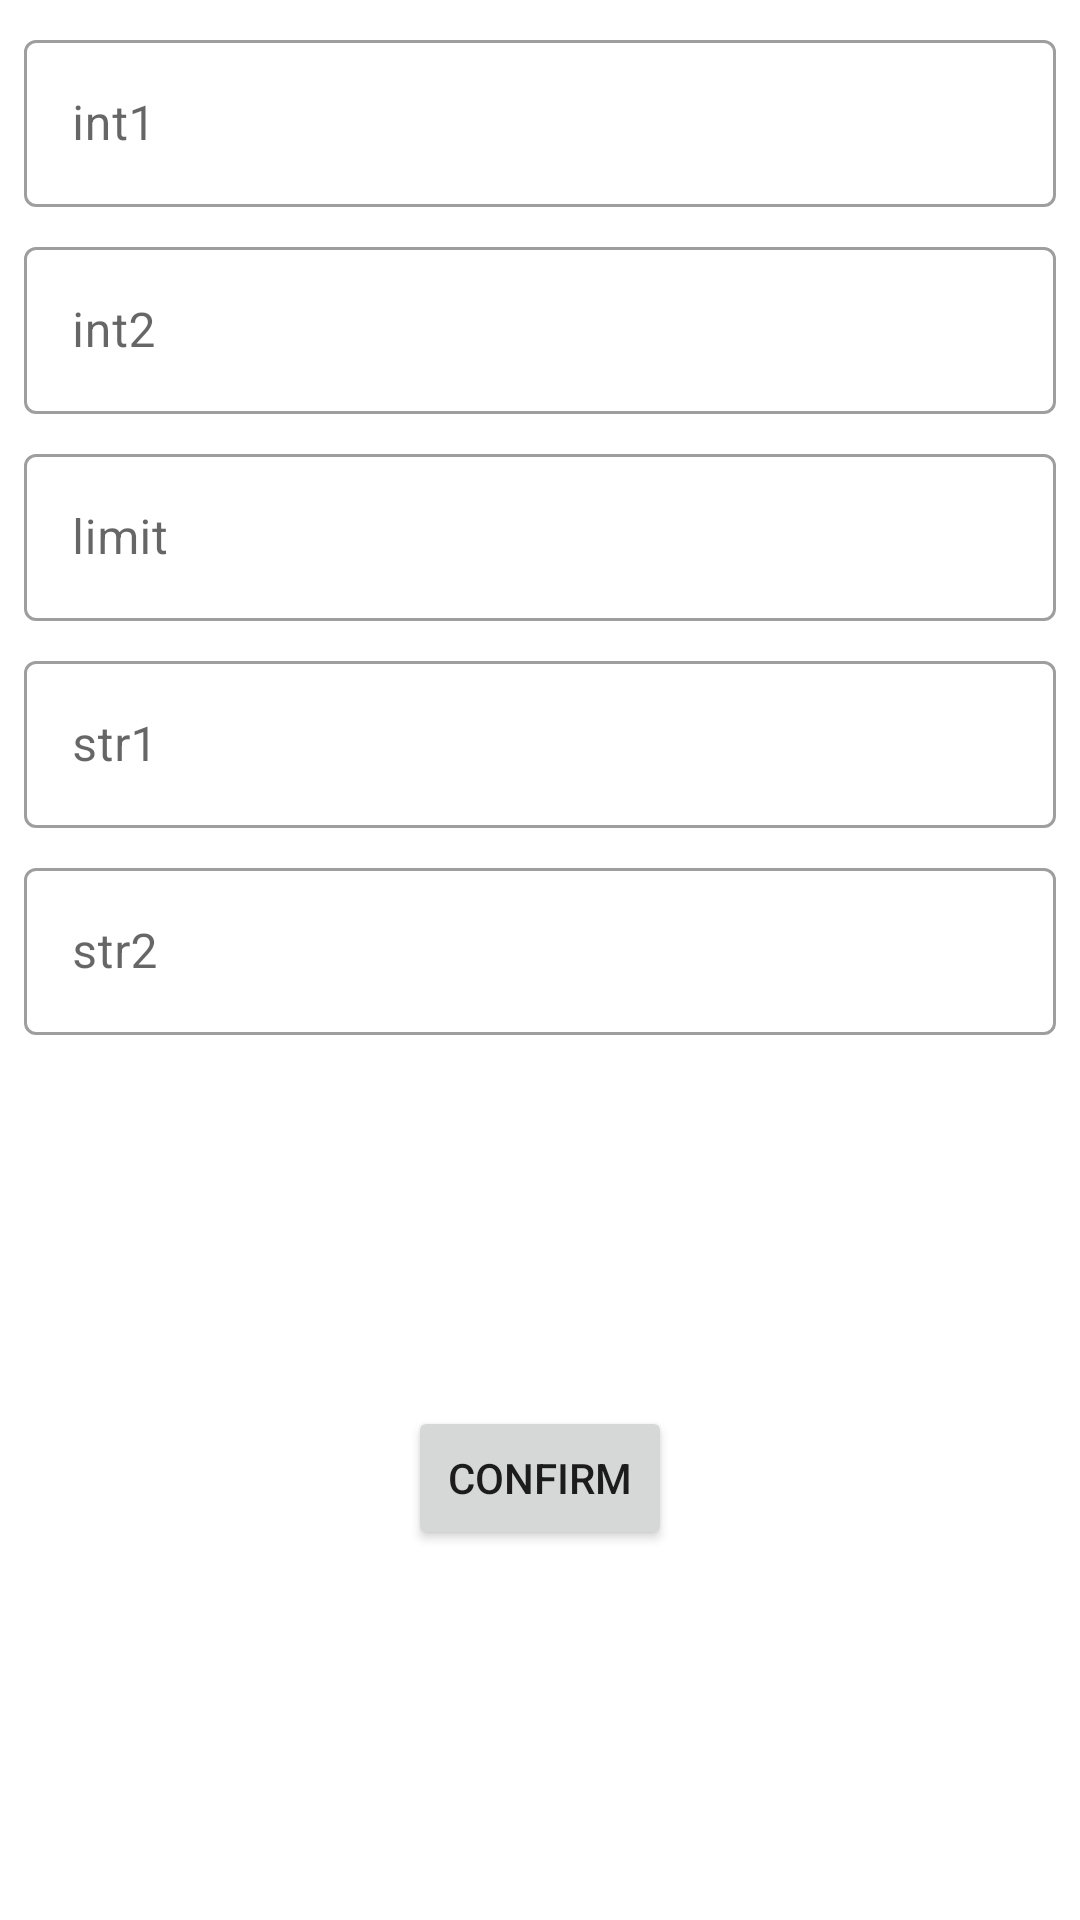

Android layout source for this screen:
<!-- AndroidManifest.xml: application theme Theme.Fizzbuzz -->
<!-- res/layout/fragment_parameters.xml -->
<?xml version="1.0" encoding="utf-8"?>
<androidx.constraintlayout.widget.ConstraintLayout
    xmlns:android="http://schemas.android.com/apk/res/android"
    xmlns:app="http://schemas.android.com/apk/res-auto"
    xmlns:tools="http://schemas.android.com/tools"
    android:layout_width="match_parent"
    android:layout_height="match_parent"
    tools:context=".ui.parameters.ParametersFragment">

    <com.google.android.material.textfield.TextInputLayout
        android:id="@+id/parametersTextInputLayoutInt1"
        android:layout_width="0dp"
        android:layout_height="wrap_content"
        android:layout_margin="8dp"
        app:layout_constraintEnd_toEndOf="parent"
        app:layout_constraintStart_toStartOf="parent"
        app:layout_constraintTop_toTopOf="parent">

        <com.google.android.material.textfield.TextInputEditText
            android:id="@+id/parametersTextInputEditTextInt1"
            android:layout_width="match_parent"
            android:layout_height="wrap_content"
            android:hint="@string/int1"
            android:imeOptions="actionNext"
            android:inputType="number" />
    </com.google.android.material.textfield.TextInputLayout>

    <com.google.android.material.textfield.TextInputLayout
        android:id="@+id/parametersTextInputLayoutInt2"
        android:layout_width="0dp"
        android:layout_height="wrap_content"
        android:layout_margin="8dp"
        app:layout_constraintEnd_toEndOf="parent"
        app:layout_constraintStart_toStartOf="parent"
        app:layout_constraintTop_toBottomOf="@id/parametersTextInputLayoutInt1">

        <com.google.android.material.textfield.TextInputEditText
            android:id="@+id/parametersTextInputEditTextInt2"
            android:layout_width="match_parent"
            android:layout_height="wrap_content"
            android:hint="@string/int2"
            android:imeOptions="actionNext"
            android:inputType="number" />
    </com.google.android.material.textfield.TextInputLayout>

    <com.google.android.material.textfield.TextInputLayout
        android:id="@+id/parametersTextInputLayoutLimit"
        android:layout_width="0dp"
        android:layout_height="wrap_content"
        android:layout_margin="8dp"
        app:layout_constraintEnd_toEndOf="parent"
        app:layout_constraintStart_toStartOf="parent"
        app:layout_constraintTop_toBottomOf="@id/parametersTextInputLayoutInt2">

        <com.google.android.material.textfield.TextInputEditText
            android:id="@+id/parametersTextInputEditTextLimit"
            android:layout_width="match_parent"
            android:layout_height="wrap_content"
            android:hint="@string/limit"
            android:imeOptions="actionNext"
            android:inputType="number" />
    </com.google.android.material.textfield.TextInputLayout>

    <com.google.android.material.textfield.TextInputLayout
        android:id="@+id/parametersTextInputLayoutStr1"
        android:layout_width="0dp"
        android:layout_height="wrap_content"
        android:layout_margin="8dp"
        app:layout_constraintEnd_toEndOf="parent"
        app:layout_constraintStart_toStartOf="parent"
        app:layout_constraintTop_toBottomOf="@id/parametersTextInputLayoutLimit">

        <com.google.android.material.textfield.TextInputEditText
            android:id="@+id/parametersTextInputEditTextStr1"
            android:layout_width="match_parent"
            android:layout_height="wrap_content"
            android:hint="@string/str1"
            android:imeOptions="actionNext"
            android:inputType="text" />
    </com.google.android.material.textfield.TextInputLayout>

    <com.google.android.material.textfield.TextInputLayout
        android:id="@+id/parametersTextInputLayoutStr2"
        android:layout_width="0dp"
        android:layout_height="wrap_content"
        android:layout_margin="8dp"
        app:layout_constraintEnd_toEndOf="parent"
        app:layout_constraintStart_toStartOf="parent"
        app:layout_constraintTop_toBottomOf="@id/parametersTextInputLayoutStr1">

        <com.google.android.material.textfield.TextInputEditText
            android:id="@+id/parametersTextInputEditTextStr2"
            android:layout_width="match_parent"
            android:layout_height="wrap_content"
            android:hint="@string/str2"
            android:imeOptions="actionDone"
            android:inputType="text" />
    </com.google.android.material.textfield.TextInputLayout>

    <Button
        android:id="@+id/parametersButtonConfirm"
        android:layout_width="wrap_content"
        android:layout_height="wrap_content"
        android:layout_margin="16dp"
        android:text="@string/confirm"
        app:layout_constraintTop_toBottomOf="@id/parametersTextInputLayoutStr2"
        app:layout_constraintBottom_toBottomOf="parent"
        app:layout_constraintStart_toStartOf="parent"
        app:layout_constraintEnd_toEndOf="parent"/>
</androidx.constraintlayout.widget.ConstraintLayout>
<!-- resources referenced by this layout -->
<resources>
  <string name="confirm">Confirm</string>
  <string name="int1">int1</string>
  <string name="int2">int2</string>
  <string name="limit">limit</string>
  <string name="str1">str1</string>
  <string name="str2">str2</string>
  <style name="Theme.Fizzbuzz" parent="Theme.MaterialComponents.DayNight.DarkActionBar">
          
          <item name="colorPrimary">@color/colorPrimary</item>
          <item name="colorPrimaryVariant">@color/purple_700</item>
          <item name="colorOnPrimary">@color/colorOnPrimary</item>
          
          <item name="colorSecondary">@color/teal_200</item>
          <item name="colorSecondaryVariant">@color/colorSecondaryVariant</item>
          <item name="colorOnSecondary">@color/black</item>
          
          <item name="android:statusBarColor" tools:targetApi="l">?attr/colorPrimaryVariant</item>
          
          <item name="textInputStyle">@style/Widget.Fizzbuzz.TextInputLayout</item>
      </style>
  <color name="colorPrimary">@color/purple_500</color>
  <color name="colorOnPrimary">@color/white</color>
  <color name="colorSecondaryVariant">@color/teal_700</color>
  <style name="Widget.Fizzbuzz.TextInputLayout" parent="Widget.MaterialComponents.TextInputLayout.OutlinedBox" />
  <!-- not gathered from this repository: default colours our renderer supplied (Android Studio template values) -->
  <color name="purple_500">#FF6200EE</color>
  <color name="purple_700">#FF3700B3</color>
  <color name="teal_200">#FF03DAC5</color>
  <color name="teal_700">#FF018786</color>
  <color name="black">#FF000000</color>
  <color name="white">#FFFFFFFF</color>
</resources>
